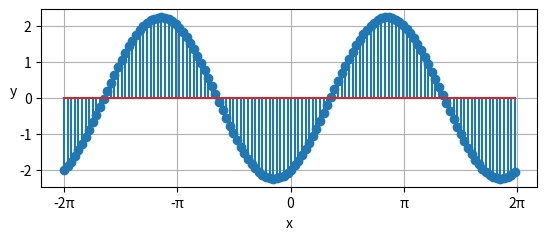

Reproduce this figure in Python.
import numpy as np
import matplotlib.pyplot as plt
x = np.arange(-2 * np.pi, 2 * np.pi, 0.1)
y = np.sin(x) - 2 * np.cos(x)
plt.xticks([-2 * np.pi, -np.pi, 0, np.pi, 2 * np.pi],
           ['-2π', '-π', '0', 'π', '2π'])
plt.gca().set_aspect('equal')
plt.grid()
plt.xlabel('x')
plt.ylabel('y',  rotation=0)
plt.stem(x, y)
plt.show()